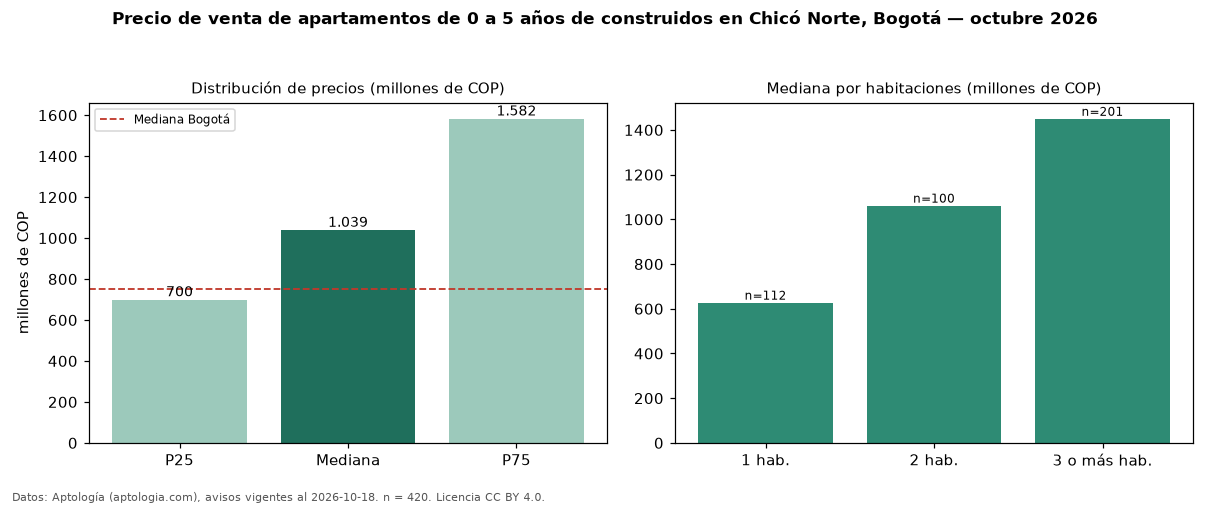

Data behind this chart, as committed beside it:
seccion, metrica, valor, moneda, n
filtro, edad1, de 0 a 5 años de construidos, , 420
precio, p25, 700000000, COP, 420
precio, mediana, 1039000000, COP, 420
precio, p75, 1582500000, COP, 420
precio, minimo, 230000000, COP, 420
precio, maximo, 4200000000, COP, 420
m2, mediana_precio_m2, 9700893, COP, 376
m2, area_mediana_m2, 116.0, m2, 376
admin, mediana_admin_mes, 1115000, COP, 359
banos, mediana_banos, 3.0, , 
parqueadero, pct_con_parqueadero, 97.2, %, 398
estrato, estrato_mas_frecuente, 6, , 411
habitaciones, 1, 627500000, COP, 112
habitaciones, 2, 1061500000, COP, 100
habitaciones, 3+, 1450000000, COP, 201
ciudad, mediana_ciudad_referencia, 750000000, COP, 
ciudad, mediana_m2_ciudad, 7261905, COP, 
fuente, fecha_datos, 2026-10-18, , 
fuente, atribucion, https://www.aptologia.com/venta/bogota/c…, , 
fuente, licencia, CC BY 4.0, , 
